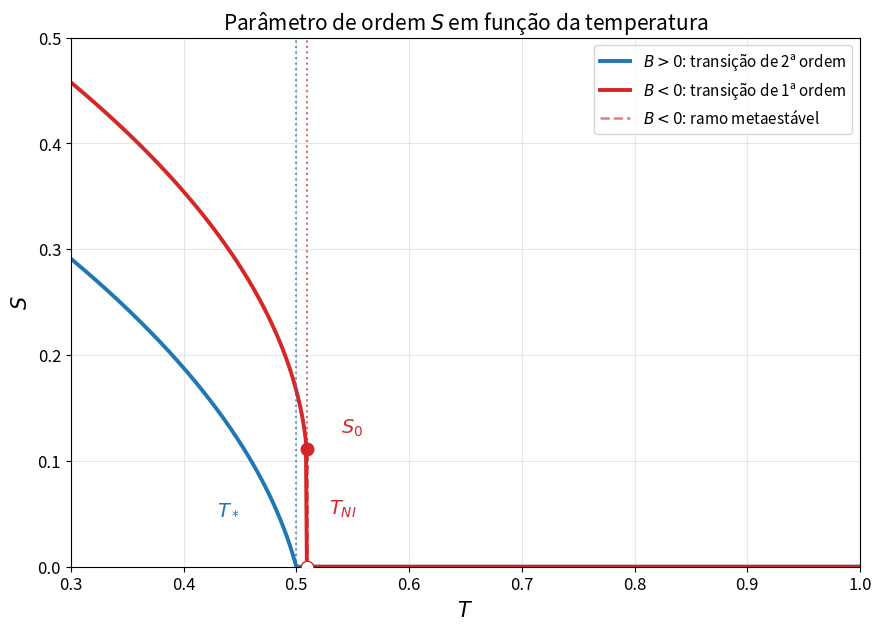

Write Python code to recreate this figure.
# =============================================================================
# Código para gerar o gráfico do parâmetro de ordem S vs temperatura
# Problema 4, item (b) – Teoria de Landau-de Gennes
# Autor: Thiago Siqueira Domingues
# Data: 2026
# =============================================================================

import numpy as np
import matplotlib.pyplot as plt

# ============================================================
# 1. Parâmetros do modelo (unidades adimensionais)
# ============================================================
a = 1.0        # coeficiente do termo quadrático A(T) = a(T - T*)
C = 1.0        # coeficiente do termo quártico (estabilidade)
T_star = 0.5   # temperatura "nua" (bare) da teoria de Landau

B_second = 0.5   # B > 0 → transição de segunda ordem
B_first  = -0.5  # B < 0 → transição de primeira ordem

# ============================================================
# 2. Funções que fornecem o parâmetro de ordem de equilíbrio
# ============================================================
def S_segunda_ordem(T, B, a, C, T_star):
    """
    Parâmetro de ordem para B > 0.
    Transição de segunda ordem em T = T_star.
    Para T >= T_star: S = 0.
    Para T <  T_star: S = (-B + sqrt(B^2 + 24 a C (T_star - T))) / (6C).
    """
    if T >= T_star:
        return 0.0
    else:
        disc = B**2 + 24.0 * a * C * (T_star - T)
        return (-B + np.sqrt(disc)) / (6.0 * C)


def S_primeira_ordem_equilibrio(T, B, a, C, T_star):
    """
    Parâmetro de ordem de equilíbrio (mínimo global) para B < 0.
    Transição de primeira ordem em T_NI = T_star + B^2 / (27 a C).
    Para T >= T_NI: S = 0 (fase isotrópica).
    Para T <  T_NI: S = (-B + sqrt(B^2 + 24 a C (T_star - T))) / (6C).
    """
    T_NI = T_star + B**2 / (27.0 * a * C)
    if T >= T_NI:
        return 0.0
    else:
        disc = B**2 + 24.0 * a * C * (T_star - T)
        return (-B + np.sqrt(disc)) / (6.0 * C)


def S_primeira_ordem_metaestavel(T, B, a, C, T_star):
    """
    Ramo metaestável (mínimo local) para B < 0.
    Existe para T < T_spinodal = T_star + B^2 / (24 a C).
    Retorna nan fora desse intervalo.
    """
    T_spinodal = T_star + B**2 / (24.0 * a * C)
    if T >= T_spinodal:
        return np.nan
    else:
        disc = B**2 + 24.0 * a * C * (T_star - T)
        if disc < 0:
            return np.nan
        return (-B + np.sqrt(disc)) / (6.0 * C)


# ============================================================
# 3. Varredura em temperatura
# ============================================================
T_vals = np.linspace(0.3, 1.0, 800)

# Curva de segunda ordem (B > 0)
S_2nd = np.array([S_segunda_ordem(T, B_second, a, C, T_star) for T in T_vals])

# Curva de primeira ordem (B < 0): equilíbrio e metaestável
S_1st_eq   = np.array([S_primeira_ordem_equilibrio(T, B_first, a, C, T_star) for T in T_vals])
S_1st_meta = np.array([S_primeira_ordem_metaestavel(T, B_first, a, C, T_star) for T in T_vals])

# ============================================================
# 4. Temperaturas características e salto de S
# ============================================================
T_NI = T_star + B_first**2 / (27.0 * a * C)   # coexistência (1ª ordem)
S0   = -2.0 * B_first / (9.0 * C)             # salto de S em T_NI

# ============================================================
# 5. Figura de alta qualidade
# ============================================================
plt.rcParams.update({
    'font.size': 13,
    'axes.labelsize': 15,
    'axes.titlesize': 15,
    'legend.fontsize': 11,
    'xtick.labelsize': 12,
    'ytick.labelsize': 12,
    'lines.linewidth': 2.5,
    'figure.dpi': 120,
})

fig, ax = plt.subplots(figsize=(9, 6.5))

# --- Curva de segunda ordem (B > 0) ---
ax.plot(T_vals, S_2nd, color='#1f77b4', linewidth=2.8,
        label=r'$B > 0$: transição de 2ª ordem')

# --- Curva de primeira ordem (B < 0): equilíbrio ---
ax.plot(T_vals, S_1st_eq, color='#d62728', linewidth=2.8,
        label=r'$B < 0$: transição de 1ª ordem')

# --- Ramo metaestável (tracejado) ---
ax.plot(T_vals, S_1st_meta, color='#d62728', linewidth=1.8, linestyle='--',
        alpha=0.6, label=r'$B < 0$: ramo metaestável')

# --- Linhas verticais nas temperaturas de transição ---
ax.axvline(x=T_star, color='#1f77b4', linestyle=':', linewidth=1.5, alpha=0.7)
ax.axvline(x=T_NI,   color='#d62728', linestyle=':', linewidth=1.5, alpha=0.7)

# --- Marcação do salto descontínuo em T_NI ---
ax.plot([T_NI, T_NI], [0, S0], color='#d62728', linestyle='--',
        linewidth=1.8, alpha=0.8)
ax.plot(T_NI, S0, 'o', color='#d62728', markersize=9, zorder=5)
ax.plot(T_NI, 0,  'o', color='#d62728', markersize=9,
        markerfacecolor='white', zorder=5)

# --- Anotações ---
ax.annotate(r'$T_*$', xy=(T_star, 0.02), xytext=(T_star - 0.07, 0.05),
            fontsize=14, color='#1f77b4')
ax.annotate(r'$T_{NI}$', xy=(T_NI, 0.02), xytext=(T_NI + 0.02, 0.05),
            fontsize=14, color='#d62728')
ax.annotate(r'$S_0$', xy=(T_NI, S0), xytext=(T_NI + 0.03, S0 + 0.015),
            fontsize=14, color='#d62728')

# --- Eixos e título ---
ax.set_xlabel(r'$T$', fontsize=15)
ax.set_ylabel(r'$S$', fontsize=15)
ax.set_title(r'Parâmetro de ordem $S$ em função da temperatura', fontsize=15)
ax.legend(fontsize=11, loc='upper right')
ax.grid(True, alpha=0.3)
ax.set_xlim(0.3, 1.0)
ax.set_ylim(0, 0.5)

plt.tight_layout()
plt.savefig('LdG_S_vs_T.png', dpi=300, bbox_inches='tight')
plt.show()
